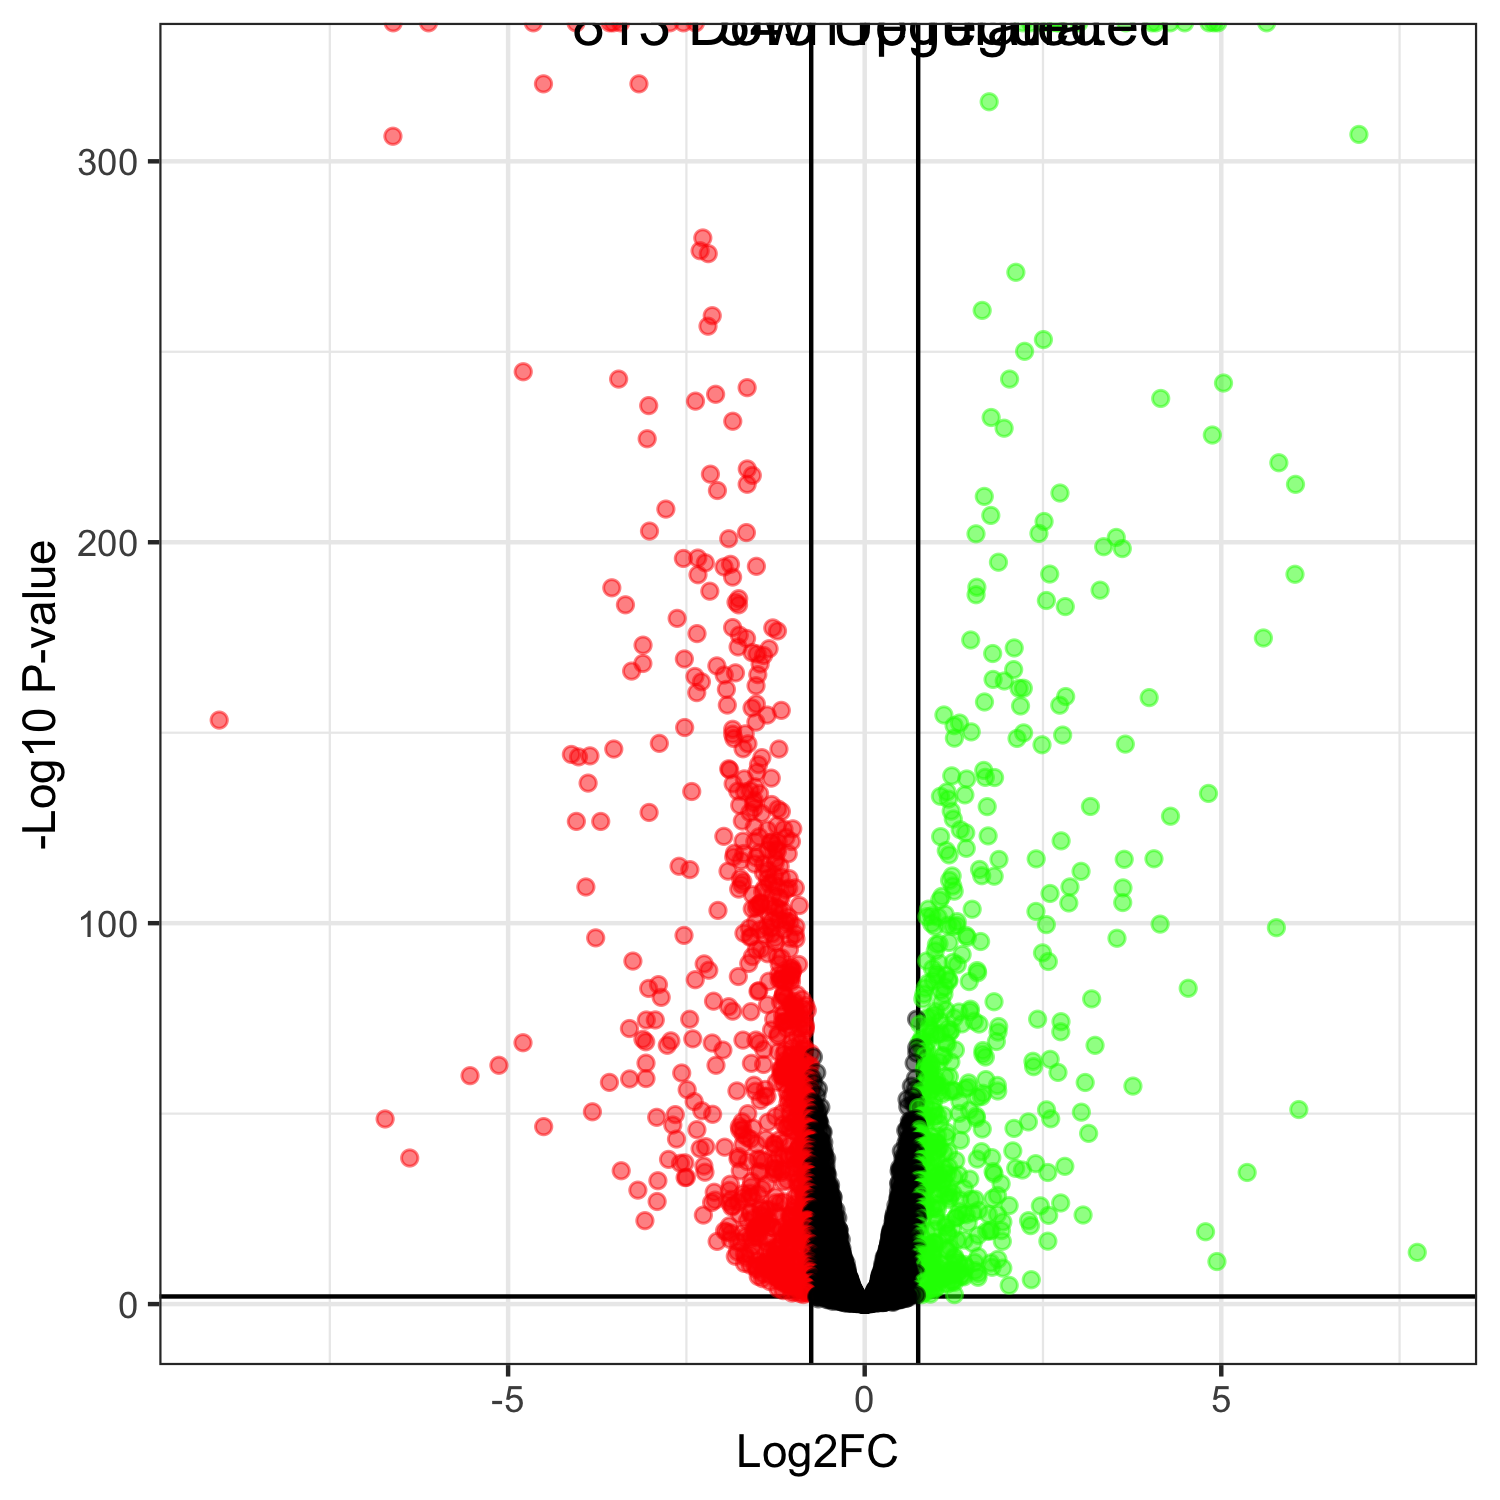

The data file committed next to this chart (first rows):
genes, logFC, logCPM, PValue, FDR
YALI1_B12489g, -6.611, 11.34, 0, 0
YALI1_D00376g, -6.116, 7.96, 0, 0
YALI1_D09308g, 5.636, 7.056, 0, 0
YALI1_D00515g, 4.952, 6.199, 0, 0
YALI1_D18442g, 4.896, 5.014, 0, 0
YALI1_E36619g, 4.827, 7.544, 0, 0
YALI1_D01905g, -4.646, 5.341, 0, 0
YALI1_E22414g, 4.487, 9.915, 0, 0
YALI1_E23068g, 4.284, 8.953, 0, 0
YALI1_A21594g, 4.083, 4.624, 0, 0
YALI1_D12723g, -4.048, 8.191, 0, 0
YALI1_C05972g, 4.026, 6.262, 0, 0
YALI1_C32721g, 3.66, 7.048, 0, 0
YALI1_F09056g, -3.576, 6.172, 0, 0
YALI1_B29753g, -3.526, 5.723, 0, 0
YALI1_D34933g, -3.422, 4.861, 0, 0
YALI1_B25868g, 3.003, 5.686, 0, 0
YALI1_A01394g, -2.732, 6.873, 0, 0
YALI1_C12317g, 2.728, 5.625, 0, 0
YALI1_F22674g, 2.695, 7.468, 0, 0
YALI1_E04143g, 2.617, 9.527, 0, 0
YALI1_D06195g, -2.542, 7.135, 0, 0
YALI1_B27144g, 2.496, 6.182, 0, 0
YALI1_C11382g, -2.373, 6.026, 0, 0
YALI1_D16783g, 2.324, 6.434, 0, 0
YALI1_B26596g, 2.218, 9.398, 0, 0
YALI1_E01741g, -4.504, 10.32, 1.97626258336499e-323, 4.55034459819788e-321
YALI1_E22718g, -3.166, 7.893, 1.97626258336499e-323, 4.55034459819788e-321
YALI1_C26377g, 1.746, 9.965, 1.03274541950196e-318, 2.29625600706301e-316
YALI1_E00628g, 6.93, 9.675, 4.00533549254789e-310, 8.60880108531627e-308
YALI1_C06222g, -6.615, 6.762, 1.23738533572085e-309, 2.57376149829937e-307
YALI1_B15151g, -2.27, 7.219, 6.53599388032082e-283, 1.31700276688465e-280
YALI1_C29618g, -2.308, 8.501, 1.51906437913838e-279, 2.96815973232857e-277
YALI1_B24638g, -2.194, 8.227, 9.11150292610809e-279, 1.72796973139838e-276
YALI1_E37234g, 2.12, 8.087, 7.36843635882803e-274, 1.35747650404923e-271
YALI1_E31154g, 1.647, 6.882, 7.61581438121655e-264, 1.36407697583567e-261
YALI1_E03220g, -2.138, 7.223, 1.91025444488839e-262, 3.32900558395685e-260
YALI1_C04490g, -2.197, 6.753, 1.1223516625042e-259, 1.90445355784923e-257
YALI1_F37320g, 2.506, 7.524, 3.75847850048727e-256, 6.21401778747228e-254
YALI1_C29506g, 2.242, 7.532, 4.70752776784885e-253, 7.58853476177235e-251
YALI1_E13329g, -4.788, 4.182, 1.10144907728913e-247, 1.73223015862446e-245
YALI1_C24262g, -3.45, 7.661, 9.60192814161535e-246, 1.46106435368026e-243
YALI1_F38191g, 2.032, 5.038, 9.74345024941861e-246, 1.46106435368026e-243
YALI1_F26367g, 5.031, 6.162, 1.08037684930395e-244, 1.58324316461634e-242
YALI1_D10458g, -1.648, 9.723, 1.8191727874139e-243, 2.6066724740544e-241
YALI1_F14090g, -2.09, 5.385, 1.0109318599223e-241, 1.4170627462563e-239
YALI1_D22568g, 4.151, 3.772, 1.30602059188317e-240, 1.79174910137503e-238
YALI1_E41148g, -2.373, 9.774, 6.70524431579826e-240, 9.00737819755567e-238
YALI1_A21871g, -3.029, 6.975, 1.01413103660821e-238, 1.33451365796933e-236
YALI1_A03837g, 1.773, 9.507, 1.3682612595641e-235, 1.76450972033387e-233
YALI1_C02332g, -1.85, 6.702, 1.3529857194758e-234, 1.71059841552548e-232
YALI1_C28817g, 1.955, 4.96, 9.25927105368237e-233, 1.14814961065661e-230
YALI1_F28915g, 4.875, 6.321, 5.81135239906217e-231, 7.07011325833073e-229
YALI1_F25444g, -3.05, 6.487, 5.64618598839418e-230, 6.74196430614179e-228
YALI1_A21477g, 5.807, 5.745, 1.14825803416004e-223, 1.34617596441162e-221
YALI1_C03674g, -1.647, 7.153, 4.9728424073108e-222, 5.7258728289893e-220
YALI1_C21789g, -2.163, 5.709, 1.18947433150263e-220, 1.34556675254894e-218
YALI1_E26229g, -1.576, 7.099, 2.49683225064273e-220, 2.7757886814042e-218
YALI1_F35753g, -1.648, 6.682, 5.47721671412178e-218, 5.98594802926393e-216
YALI1_A15544g, 6.041, 7.542, 5.81805222389706e-218, 6.25246678994804e-216
... 6,388 more rows
